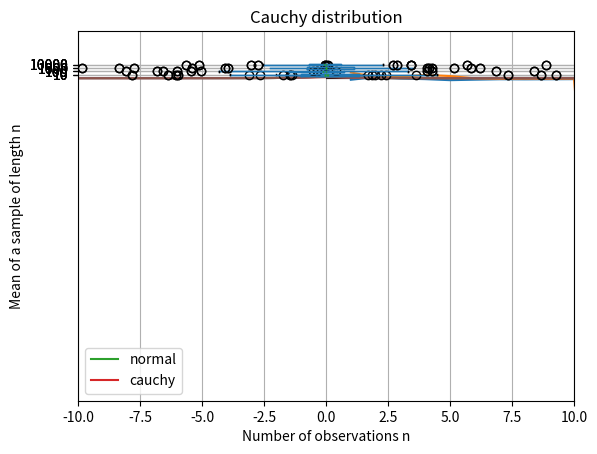

Python code for this plot:
import numpy as np
import pandas as pd
import matplotlib.pyplot as plt

import scipy.stats


# First, let us do the task for just one distribution and plot results
# to see what is happening on a simple data frame

n = 10_000

# Let us see how mean changes when another observation os drawn
x = np.random.normal(0, 1, n)
plt.hlines(0, xmin=0, xmax=n, color = 'k')
plt.plot(np.arange(n), np.cumsum(x) / np.arange(n))
plt.xlabel("Number of observations n")
plt.ylabel("Mean of a sample of length n")
plt.title("Normal distribution")
# We can see, that as sam[ple gets bigger, the mean is
# closer and closer to the location parameter

x = np.random.standard_cauchy(n)
plt.hlines(0, xmin=0, xmax=n, color = 'k')
plt.plot(np.arange(n), np.cumsum(x) / np.arange(n))
plt.xlabel("Number of observations n")
plt.ylabel("Mean of a sample of length n")
plt.title("Cauchy distribution")
# From time to time surprisingly large or small observation is 
# drawn, and the mean value of the whole sample is changing
# significantly

# Comparing the distributions:
# The difference seems small, but it is not, cauchy has, so called, 
# fat tails and no expected value
t = np.linspace(-10, 10, 100)
plt.plot(t, scipy.stats.norm(0, 1).pdf(t), label="normal")
plt.plot(t, scipy.stats.cauchy.pdf(t), label='cauchy')
plt.legend()

# P(X <= -3):
scipy.stats.norm(0, 1).cdf(-3)
scipy.stats.cauchy.cdf(-3)

t = np.linspace(-10, 10, 100)
plt.plot(t, scipy.stats.norm(0, 1).pdf(t), label="normal")
plt.plot(t, scipy.stats.cauchy.pdf(t), label='cauchy')
plt.vlines(-3, 0, 0.1, 'k', 'dashed')

scipy.stats.cauchy.cdf(-10)
(x < -10).mean()

# simple data frames for storing the results

N = 100

results_mean = pd.DataFrame(np.nan, 
                            index = range(N), 
                            columns = [10, 100, 1_000, 10_000])

results_median = results_mean.copy()
results_trimmed = results_mean.copy()

for n in results_mean.columns:

    # random sample for given n and all N simulations simulnaneously
    
    #x = np.random.normal(0, 1, (N, n)) # each row consists of 1 sample of length n
    #x = np.random.exponential(1, (N, n))
    x = np.random.standard_cauchy((N, n))
    

    # calculating required statistics
    # for mean and median we can do it for a given dimension of a matrix
    # for scipy.stats.trim_mean we need to do it manually for each row     
    results_mean.loc[:, n] = x.mean(axis = 1) # mean for all samples
    results_median.loc[:, n] = np.median(x, axis = 1)
    for i in range(N):
        results_trimmed.loc[i, n] = scipy.stats.trim_mean(x[i,:], 0.1)
    

# now we can see how estimates change for different n and distributions

results_mean.boxplot(vert=False)

results_median.boxplot(vert=False)

results_trimmed.boxplot(vert=False)


# for cauchy, it is better to set limits for plotting to see what is
# happening

ax = results_mean.boxplot(vert=False)
ax.set_xlim((-10, 10))
plt.show()

# calculating mean and standard devaition

results_mean.mean(axis = 0)
results_mean.std(axis = 0)

# Now, we should repeat it for all distributions

# below is a compact solution to calculate everything that is needed


stats = ['mean', 'median', 'trimmed']
ns = [10, 100, 1_000, 10_000]
distrs = ['normal', 'exp', 'cauchy']

# create MultiIndex on columns
ind = pd.MultiIndex.from_product([stats, ns, distrs], 
                                 names = ['stat', 'n', 'distr'])

# creating empty frame
results = pd.DataFrame(np.nan, 
                       index = range(N), 
                       columns = ind)

for n in ns:
    for distr in distrs:
        if distr == 'normal': x = np.random.normal(0, 1, (N, n))
        elif distr == 'exp': x = np.random.exponential(1, (N, n))
        elif distr == 'cauchy': x = np.random.standard_cauchy((N, n))
        else: raise ValueError('incorrect distribution')
        
    
        results.loc[:, ('mean', n, distr)] = x.mean(axis = 1)
        results.loc[:, ('median', n, distr)] = np.median(x, axis = 1)
        for i in range(N):
            results.loc[i, ('trimmed', n, distr)] = \
                           scipy.stats.trim_mean(x[i,:], 0.1)
 
# aggregating: mean and standard deviation
results = results.agg(func = [np.mean, np.std], axis = 0)

# reshaping frame in needed way
results = results.stack(level=[0,2]) \
    .unstack(level=0) \
    .reorder_levels(axis=0, order = [1, 0]).sort_index(axis=0) \
    .reorder_levels(axis=1, order = [1, 0]).sort_index(axis=1)


# exporting data to csv
results.to_csv('results.csv')

# Now, what is left is to open it in Excel-like tool and format it in 
# needed way



